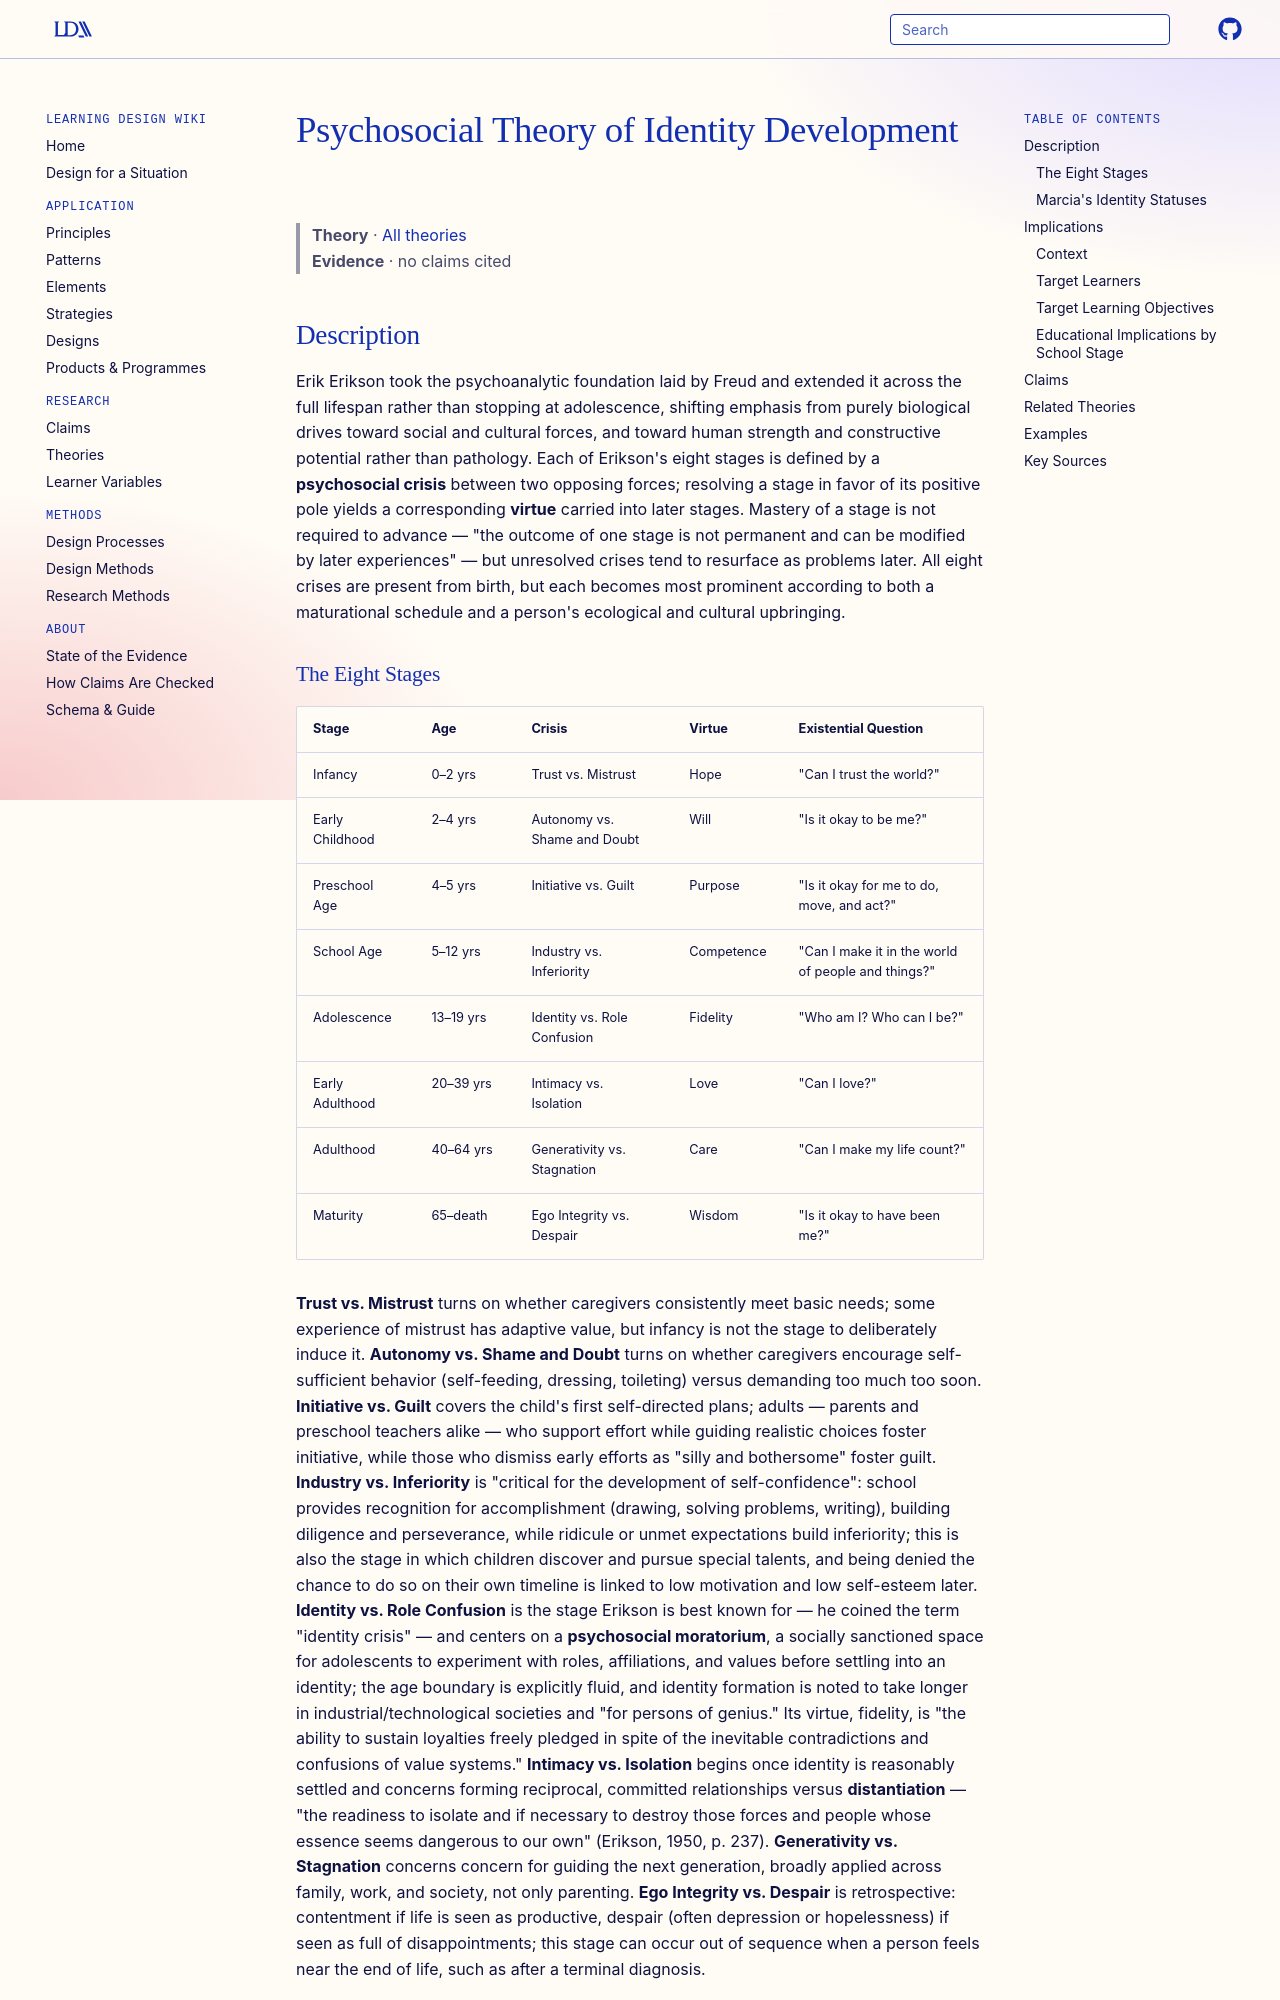

repository: Learning-Design-Alliance/learning-wiki · page: theories/psychosocial-theory-of-identity-development/index.html · generator: mkdocs

---
type: theory
title: Psychosocial Theory of Identity Development
description: Erikson's psychosocial theory holds that healthy development unfolds through eight life stages, each defined by a crisis between two opposing forces whose resolution yields a specific psychosocial virtue.
canonical: true
status: review
generated:
  by: claude/unspecified
  at: 2026-08-29
---

# Psychosocial Theory of Identity Development

> **Theory** · [All theories](index.md)
> **Evidence** · no claims cited

## Description
Erik Erikson took the psychoanalytic foundation laid by Freud and extended it across the full lifespan rather than stopping at adolescence, shifting emphasis from purely biological drives toward social and cultural forces, and toward human strength and constructive potential rather than pathology. Each of Erikson's eight stages is defined by a **psychosocial crisis** between two opposing forces; resolving a stage in favor of its positive pole yields a corresponding **virtue** carried into later stages. Mastery of a stage is not required to advance — "the outcome of one stage is not permanent and can be modified by later experiences" — but unresolved crises tend to resurface as problems later. All eight crises are present from birth, but each becomes most prominent according to both a maturational schedule and a person's ecological and cultural upbringing.
